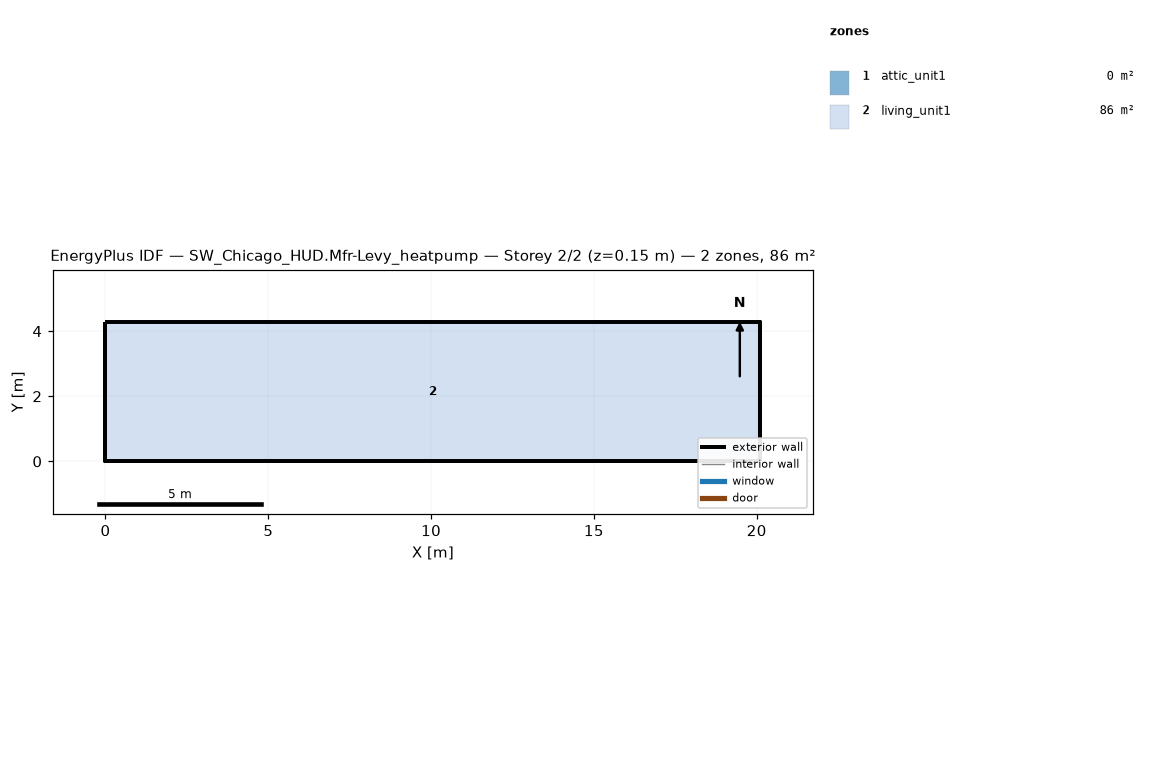
=== STOREY PLAN SPEC (per zone: floor XY polygon, exterior-wall plan segments, windows/doors) ===
zone 1: attic_unit1  (0.0 m²)
  exterior wall: (20.11, 0.00) – (20.11, 4.27) – (20.11, 2.13)  [6.4 m]
  exterior wall: (0.00, 4.27) – (0.00, 0.00) – (0.00, 2.13)  [6.4 m]
zone 2: living_unit1  (85.9 m²)
  floor: (0.00, 0.00) (0.00, 4.27) (20.11, 4.27) (20.11, 0.00)
  exterior wall: (0.00, 0.00) – (20.11, 0.00)  [20.1 m]
  exterior wall: (20.11, 0.00) – (20.11, 4.27)  [4.3 m]
  exterior wall: (20.11, 4.27) – (0.00, 4.27)  [20.1 m]
  exterior wall: (0.00, 4.27) – (0.00, 0.00)  [4.3 m]

=== DERIVED (storey summary) ===
Building: SW_Chicago_HUD.Mfr-Levy_heatpump
Storey: 2 of 2  (floor level z = 0.15 m)
Storey gross floor area: 85.9 m²
Zones on this storey: 2
  - attic_unit1: floor 0.0 m²; exterior wall 12.8 m (1.3 m²); WWR 0.0%
  - living_unit1: floor 85.9 m²; exterior wall 48.8 m (111.5 m²); WWR 0.0%
Zone adjacency: (none detected)